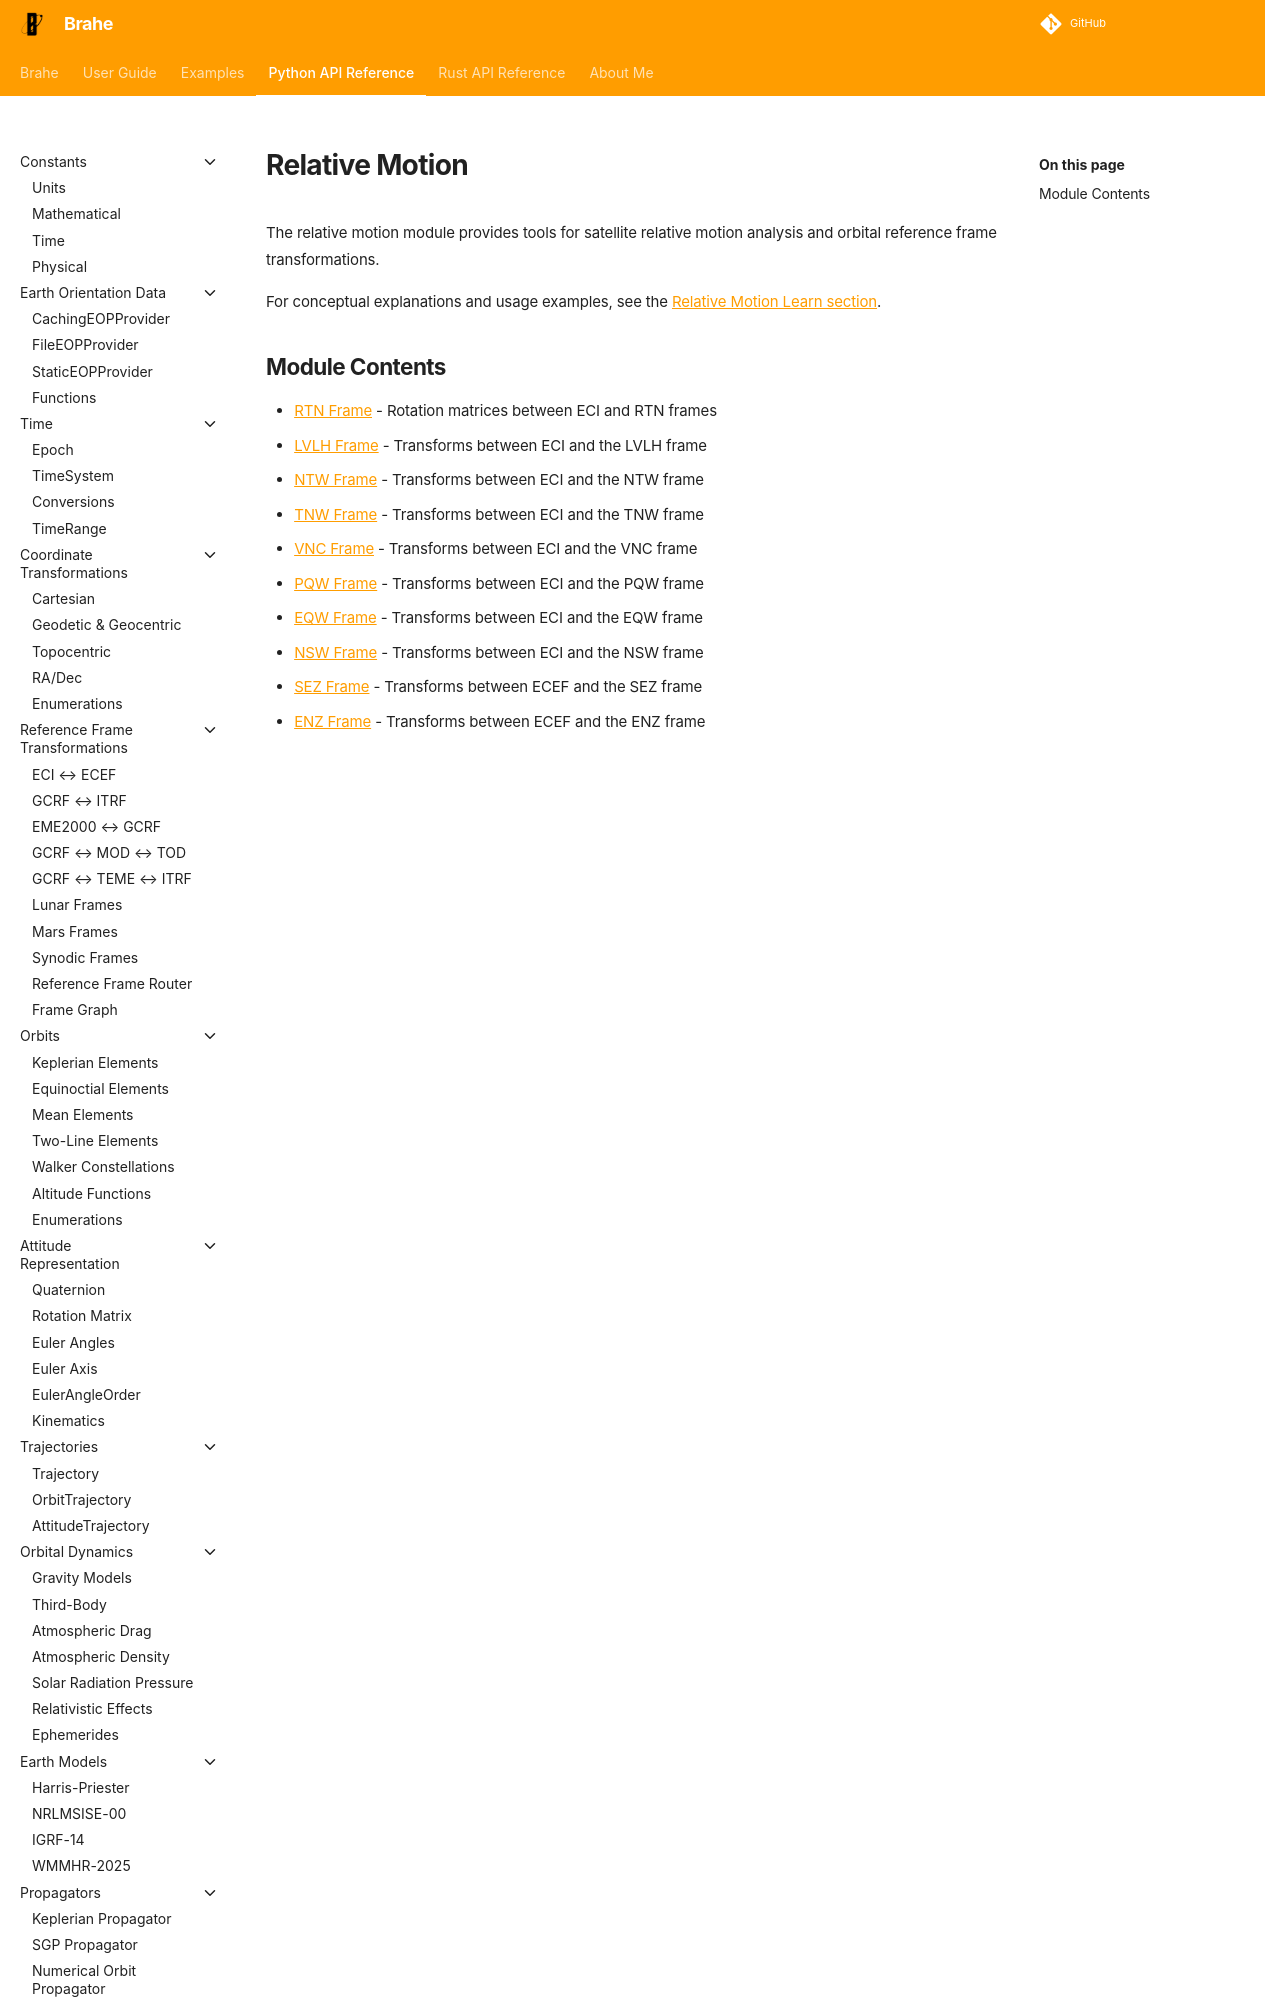

repository: duncaneddy/brahe · page: latest/library_api/relative_motion/index.html · generator: mkdocs

# Relative Motion

The relative motion module provides tools for satellite relative motion analysis
and orbital reference frame transformations.

For conceptual explanations and usage examples, see the
[Relative Motion Learn section](../../learn/relative_motion/index.md).
